Labelled photos from "Dataset", an image-classification folder in arsalannkhann/Brain-Tumor-Detection. The possible labels are: glioma, meningioma, no tumor, pituitary tumor.

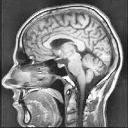
Label: no tumor

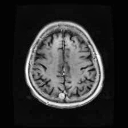
Label: meningioma

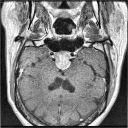
Label: pituitary tumor

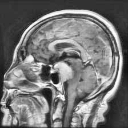
Label: meningioma

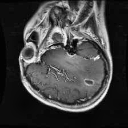
Label: glioma

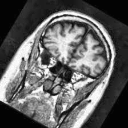
Label: no tumor
